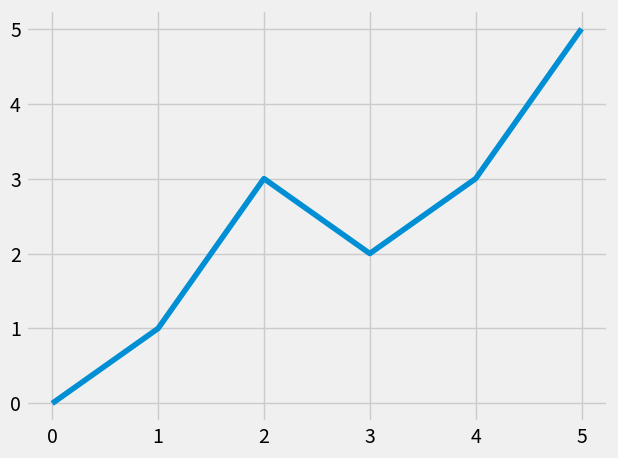

Here is the Python script that generated this plot:
#when data coming from website or api or sensors or some source which is real time data(up to date data),,so that you have to plot it
#  (updating in current plot so that latest value is added to plot) ,and we have to do it again and again ie;according to real time data is coming
#so that latest value are also considered for calculation
#previous all plots pie,bar,simplegraph,scatterplot etc(all plots inside matplotlib)are static plotting
#like this
import matplotlib.pyplot as plt 
plt.style.use('fivethirtyeight')

x=[0,1,2,3,4,5]
y=[0,1,3,2,3,5]
plt.plot(x,y)
plt.tight_layout()
plt.show()#static one.->not change wrt time

#now plot real time data/dynamic data
#itertools.count() creates iterator that counts up or down infinitely.bydefault it starts with 0 and increased by 1 each time
# index=count()  ->bcz index become iterator which generates infinite values we have to pull values from is so use next() inbuolt method
import random
from itertools import count
import pandas as pd 
import matplotlib.pyplot as plt 
from matplotlib.animation import FuncAnimation #for real world/data plot in ur matplotlib u have to import this library

x=[]
y=[]
index=count()#now index become iterator

def animate(i):#i means runs infinitely
    x.append(next(index))#pull the next values from index named iterator 
    y.append(random.randint(0,8))
    plt.cla()#clear axis -->will clear the previous axis so that same color plot will continued else if u dont use it then, after each second new color graph is displayed which not look good
    plt.plot(x,y)
ani=FuncAnimation(plt.gcf(),animate,interval=1000,cache_frame_data=False)#after each 1 second this function automatically called 1000ms=1sec
#gcf -->get current figure   and after each second get real time data (by calling animate()) and it is plotted in it and displayed
plt.tight_layout()#automatically adjusts subplot params so that subplots fits into the figure
plt.show()#this one is dynamic plotting